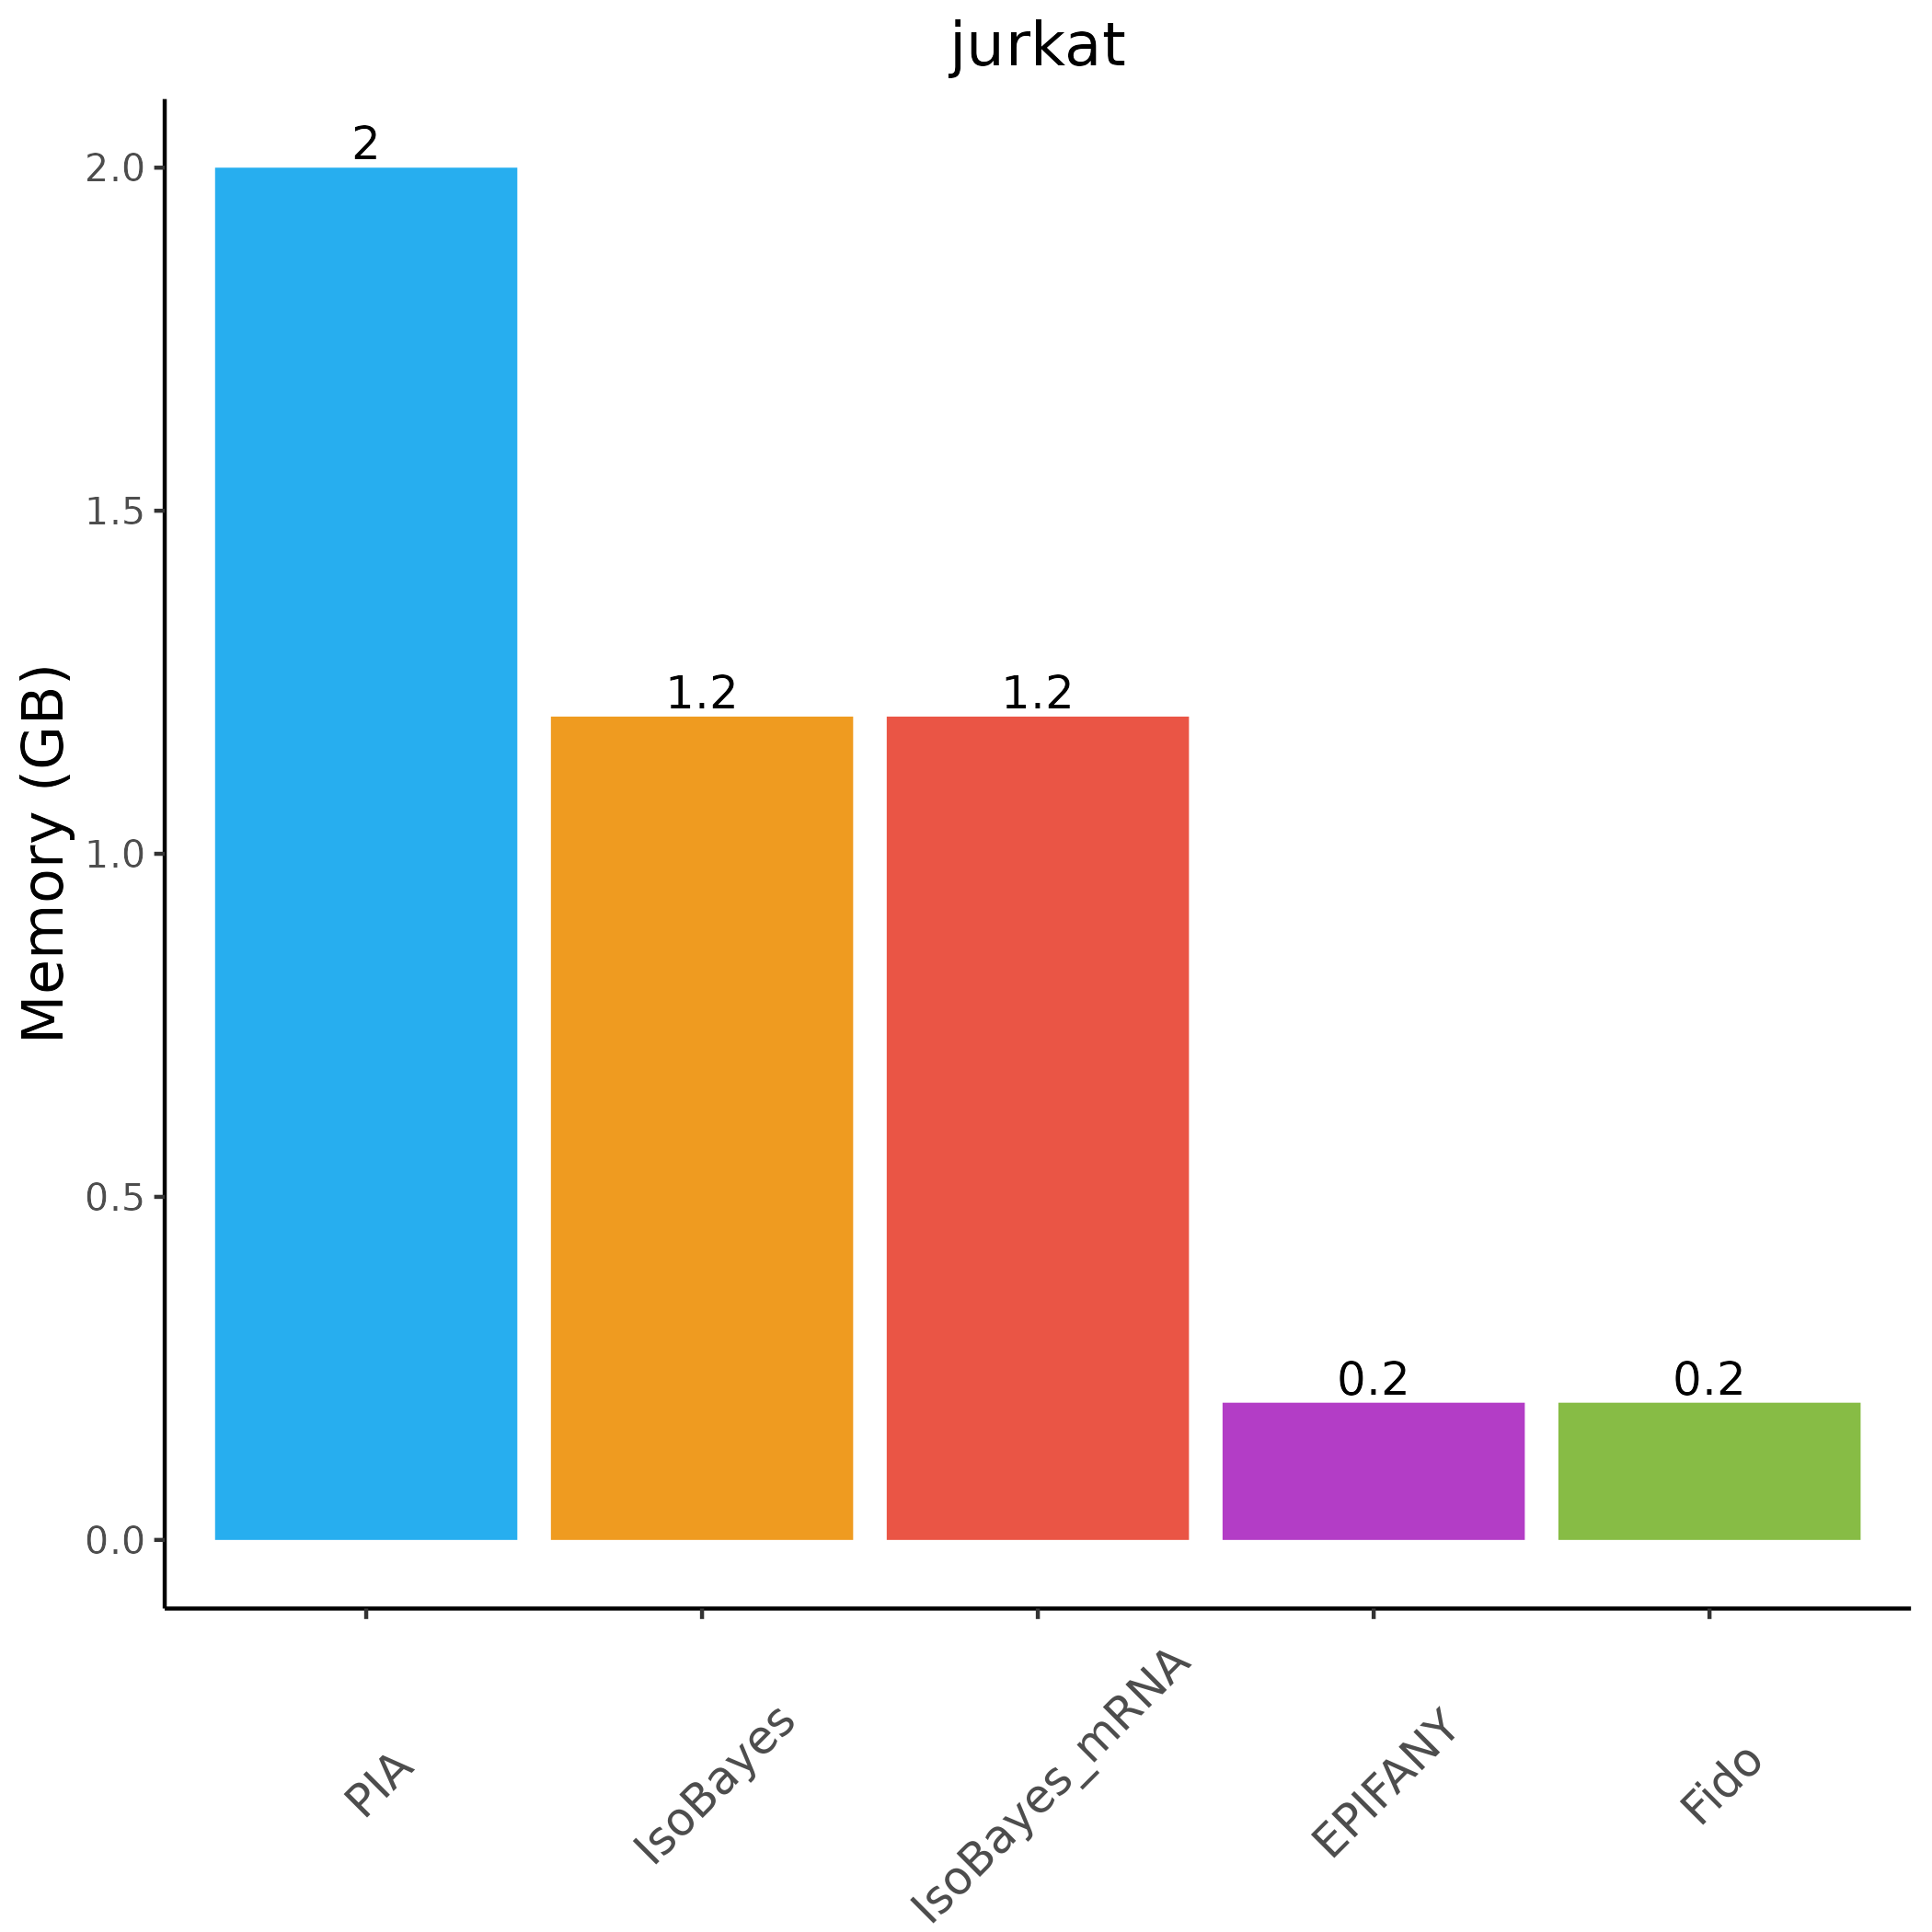

The file beside this chart, header and first rows:
, Model, RunTime, RAM, RunTime_sd, RAM_sd
1, EPIFANY, 0.5, 0.2, 0.02236, 2.989
2, Fido, 9.6, 0.2, 0.272, 3.602
3, IsoBayes, 0.5, 1.2, 0.03078, 233.9
4, IsoBayes_mRNA, 0.5, 1.2, 0.02236, 295.6
5, PIA, 0.3, 2, 0.07452, 492.8
